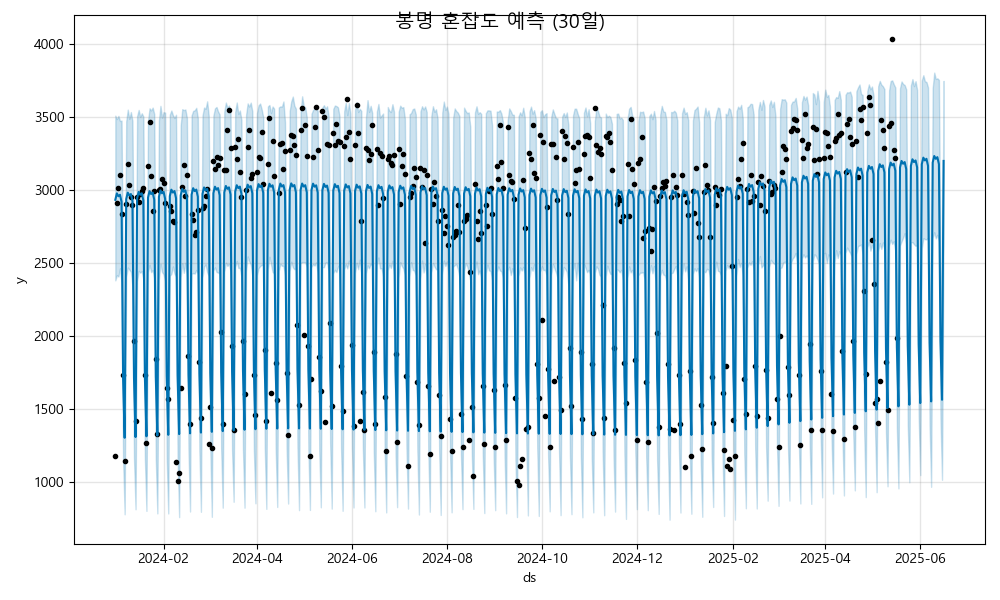

Data behind this chart, as committed beside it:
ds, yhat, yhat_lower, yhat_upper
2024-01-01, 2932, 2381, 3509
2024-01-02, 2976, 2416, 3485
2024-01-03, 2956, 2407, 3507
2024-01-04, 2967, 2464, 3472
2024-01-05, 2918, 2366, 3475
2024-01-06, 1707, 1159, 2269
2024-01-07, 1303, 779.3, 1857
2024-01-08, 2937, 2405, 3469
2024-01-09, 2981, 2468, 3550
2024-01-10, 2961, 2454, 3486
2024-01-11, 2972, 2439, 3533
2024-01-12, 2923, 2341, 3473
2024-01-13, 1712, 1164, 2248
2024-01-14, 1308, 813.7, 1858
2024-01-15, 2942, 2376, 3505
2024-01-16, 2987, 2447, 3548
2024-01-17, 2967, 2433, 3500
2024-01-18, 2977, 2444, 3525
2024-01-19, 2928, 2389, 3502
2024-01-20, 1717, 1158, 2247
2024-01-21, 1313, 802.6, 1846
2024-01-22, 2948, 2437, 3474
2024-01-23, 2992, 2487, 3559
2024-01-24, 2972, 2437, 3544
2024-01-25, 2982, 2451, 3564
2024-01-26, 2933, 2397, 3520
2024-01-27, 1722, 1156, 2219
2024-01-28, 1318, 785.5, 1914
2024-01-29, 2953, 2386, 3475
2024-01-30, 2997, 2494, 3576
2024-01-31, 2977, 2438, 3495
2024-02-01, 2987, 2423, 3532
2024-02-02, 2938, 2378, 3529
2024-02-03, 1727, 1164, 2296
2024-02-04, 1323, 785.1, 1825
2024-02-05, 2958, 2413, 3516
2024-02-06, 3002, 2425, 3544
2024-02-07, 2982, 2476, 3512
2024-02-08, 2992, 2429, 3492
2024-02-09, 2943, 2406, 3515
2024-02-10, 1732, 1173, 2241
2024-02-11, 1329, 759.9, 1865
2024-02-12, 2963, 2402, 3442
2024-02-13, 3007, 2498, 3553
2024-02-14, 2987, 2433, 3547
2024-02-15, 2997, 2501, 3551
2024-02-16, 2949, 2407, 3492
2024-02-17, 1737, 1216, 2275
2024-02-18, 1334, 798.4, 1852
2024-02-19, 2968, 2425, 3511
2024-02-20, 3012, 2431, 3541
2024-02-21, 2992, 2427, 3545
2024-02-22, 3002, 2452, 3562
2024-02-23, 2954, 2427, 3492
2024-02-24, 1742, 1210, 2284
2024-02-25, 1339, 796.4, 1883
2024-02-26, 2973, 2400, 3509
2024-02-27, 3017, 2475, 3564
2024-02-28, 2997, 2490, 3555
2024-02-29, 3007, 2437, 3607
... 473 more rows
